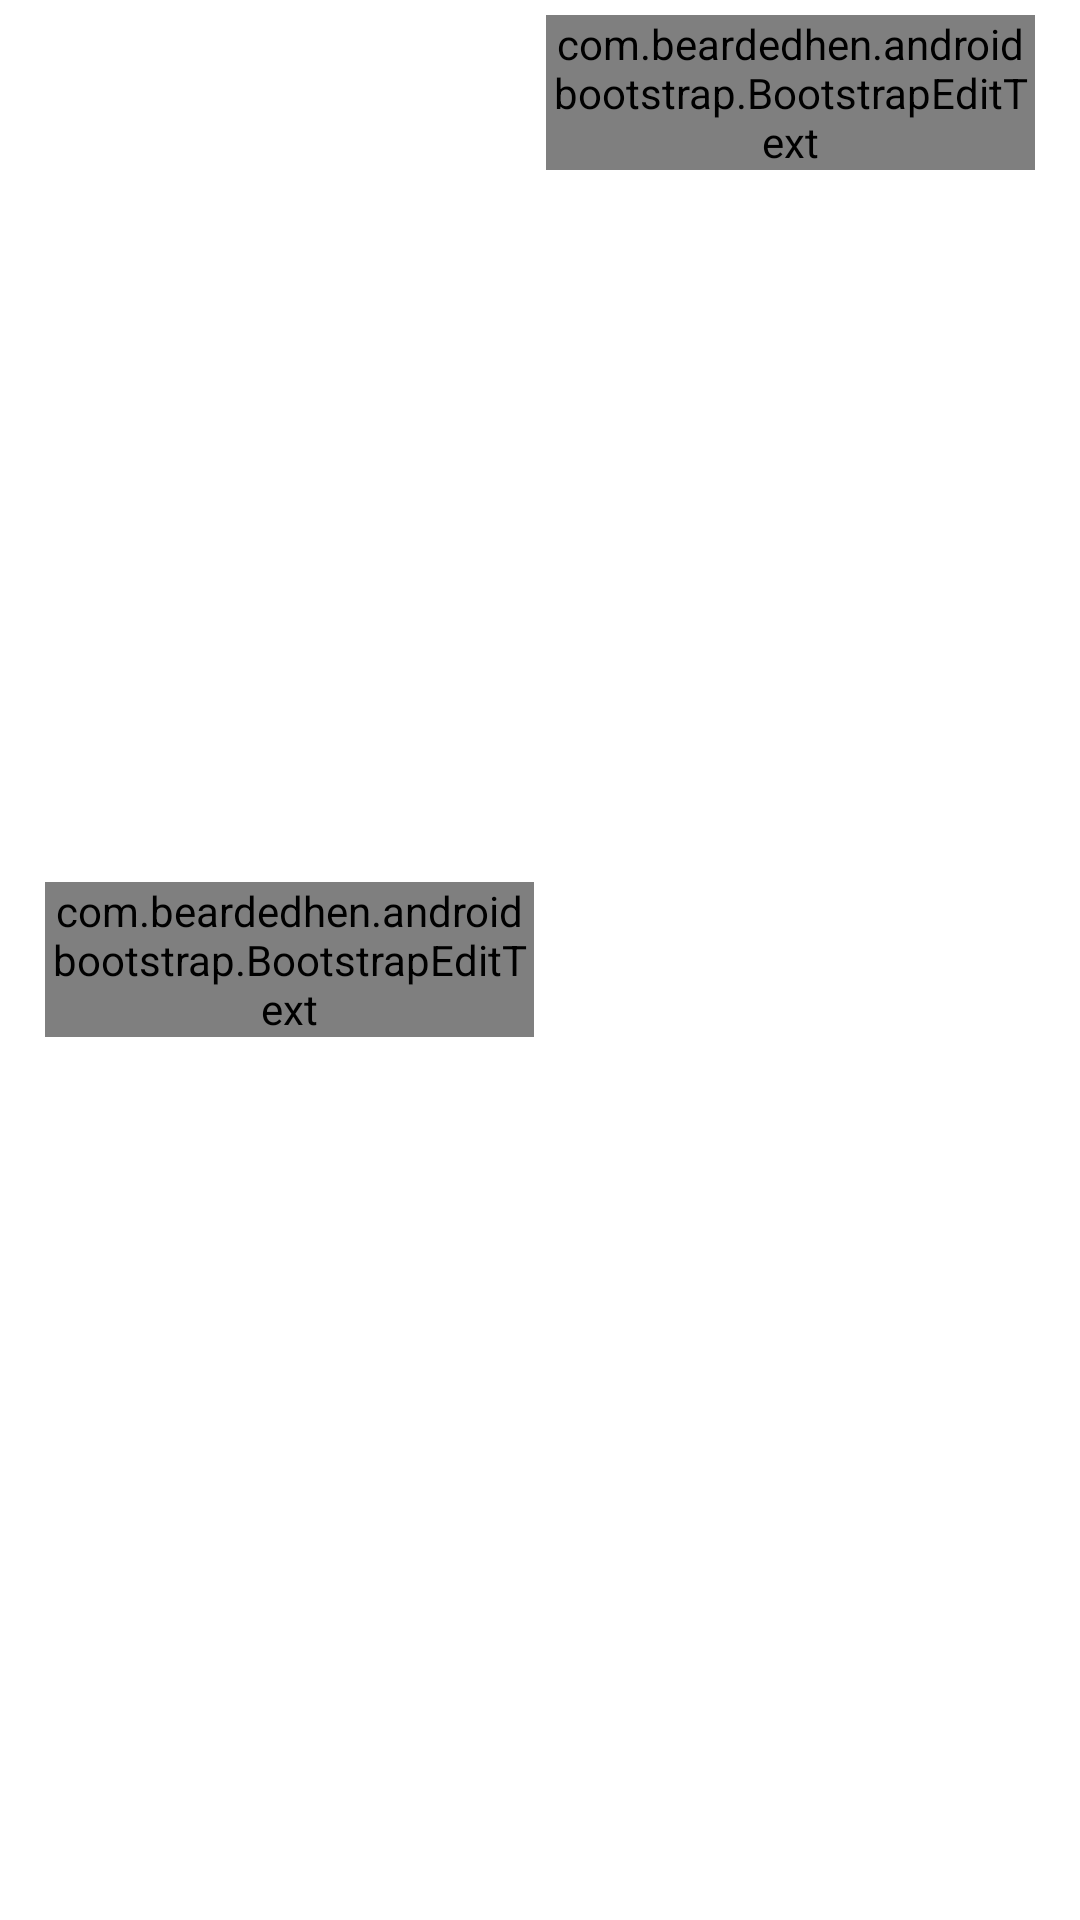

Layout XML and referenced resources for this Android screen:
<!-- AndroidManifest.xml: application theme Theme.LangRep -->
<!-- res/layout/word_item.xml -->
<?xml version="1.0" encoding="utf-8"?>
<LinearLayout xmlns:android="http://schemas.android.com/apk/res/android"
    android:layout_width="match_parent"
    android:layout_height="wrap_content"
    android:orientation="horizontal"
    android:paddingTop="5dp"
    android:paddingBottom="5dp"
    android:paddingStart="15dp"
    android:paddingEnd="15dp"
    xmlns:app="http://schemas.android.com/apk/res-auto">
    <include layout="@layout/native_word_edit_text"

        android:layout_width="match_parent"
        android:layout_height="wrap_content"
        android:layout_weight="1"
        android:layout_marginEnd="2dp"
        android:textSize="16sp"
        android:layout_gravity="center"/>
    <include layout="@layout/translated_word_edit_text"
        android:layout_width="match_parent"
        android:layout_height="wrap_content"
        android:layout_weight="1"
        android:layout_marginStart="2dp"
        android:textSize="16sp" />



</LinearLayout>
<!-- res/layout/native_word_edit_text.xml (included above) -->
<?xml version="1.0" encoding="utf-8"?>
<androidx.constraintlayout.widget.ConstraintLayout xmlns:android="http://schemas.android.com/apk/res/android"
    android:layout_width="match_parent"
    android:layout_height="wrap_content"
    xmlns:app="http://schemas.android.com/apk/res-auto">

    <com.beardedhen.androidbootstrap.BootstrapEditText
        android:id="@+id/native_word"
        android:layout_width="match_parent"
        android:layout_height="wrap_content"
        android:hint="@string/input_word"
        app:layout_constraintLeft_toLeftOf="parent"
        app:layout_constraintRight_toRightOf="parent"
        app:layout_constraintTop_toTopOf="parent"/>
    <ProgressBar
        android:id="@+id/native_word_progress"
        android:layout_width="25dp"
        android:layout_height="25dp"
        android:layout_marginEnd="5dp"
        android:visibility="invisible"
        app:layout_constraintEnd_toEndOf="@id/native_word"
        app:layout_constraintTop_toTopOf="@id/native_word"
        app:layout_constraintBottom_toBottomOf="@id/native_word"/>


</androidx.constraintlayout.widget.ConstraintLayout>
<!-- res/layout/translated_word_edit_text.xml (included above) -->
<?xml version="1.0" encoding="utf-8"?>
<androidx.constraintlayout.widget.ConstraintLayout xmlns:android="http://schemas.android.com/apk/res/android"
    android:layout_width="match_parent"
    android:layout_height="wrap_content"
    xmlns:app="http://schemas.android.com/apk/res-auto">

    <com.beardedhen.androidbootstrap.BootstrapEditText
        android:id="@+id/translated_word"
        android:layout_width="match_parent"
        android:layout_height="wrap_content"
        android:hint="@string/translated_word"
        app:layout_constraintLeft_toLeftOf="parent"
        app:layout_constraintRight_toRightOf="parent"
        app:layout_constraintTop_toTopOf="parent"/>
    <ProgressBar
        android:id="@+id/translated_word_progress"
        android:layout_width="25dp"
        android:layout_height="25dp"
        android:layout_marginEnd="5dp"
        android:visibility="invisible"
        app:layout_constraintEnd_toEndOf="@id/translated_word"
        app:layout_constraintTop_toTopOf="@id/translated_word"
        app:layout_constraintBottom_toBottomOf="@id/translated_word"/>


</androidx.constraintlayout.widget.ConstraintLayout>
<!-- resources referenced by this layout -->
<resources>
  <string name="input_word">Введите слово</string>
  <string name="translated_word">Перевод</string>
  <style name="Theme.LangRep" parent="Theme.MaterialComponents.DayNight.DarkActionBar">
          
          <item name="colorPrimary">@color/bootstrap_brand_primary</item>
          <item name="colorPrimaryVariant">@color/bootstrap_brand_primary</item>
          <item name="colorOnPrimary">@color/white</item>
          
          <item name="colorSecondary">@color/bootstrap_brand_primary</item>
          <item name="colorSecondaryVariant">@color/teal_700</item>
          <item name="colorOnSecondary">@color/black</item>
          
          <item name="android:statusBarColor">?attr/colorPrimaryVariant</item>
          
      </style>
  <!-- not gathered from this repository: default colours our renderer supplied (Android Studio template values) -->
  <color name="teal_700">#FF018786</color>
  <color name="black">#FF000000</color>
  <color name="white">#FFFFFFFF</color>
</resources>
